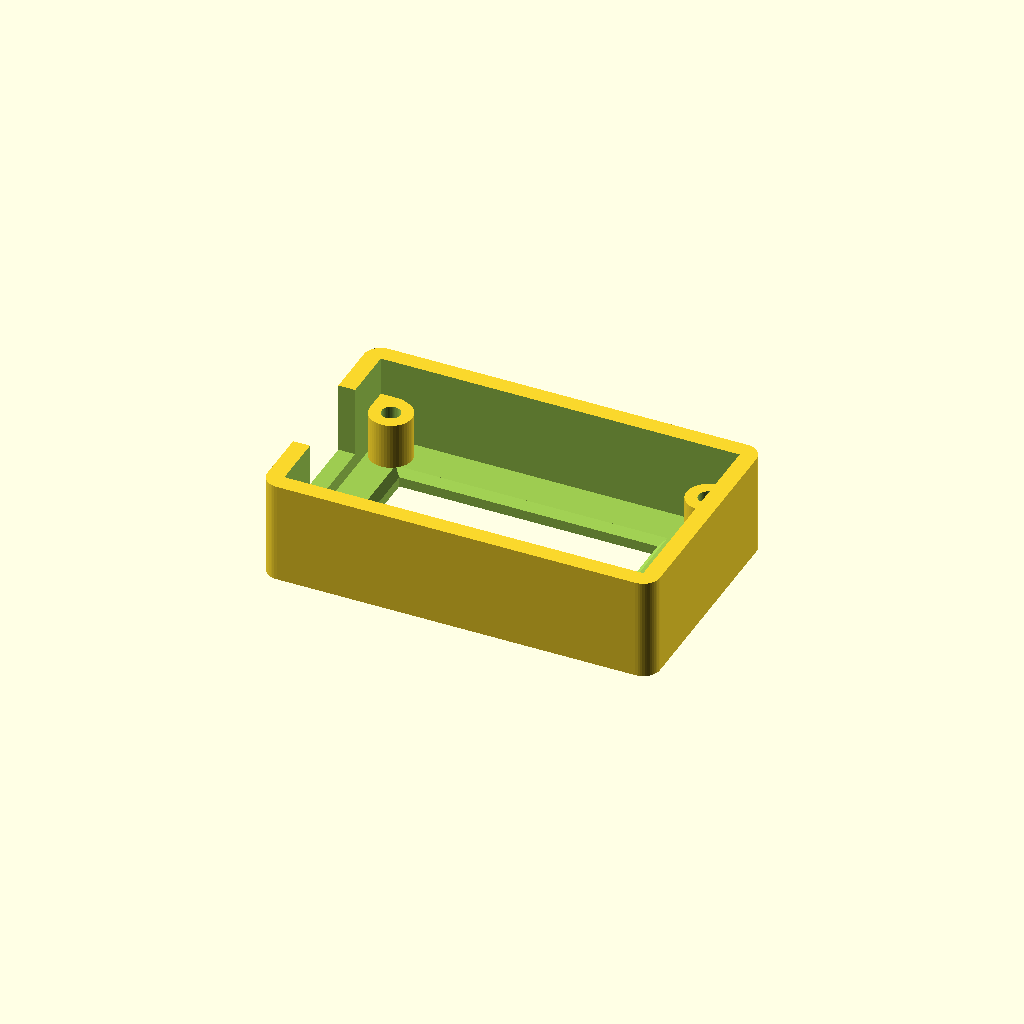
Cell 1 — every parameter at its default value.
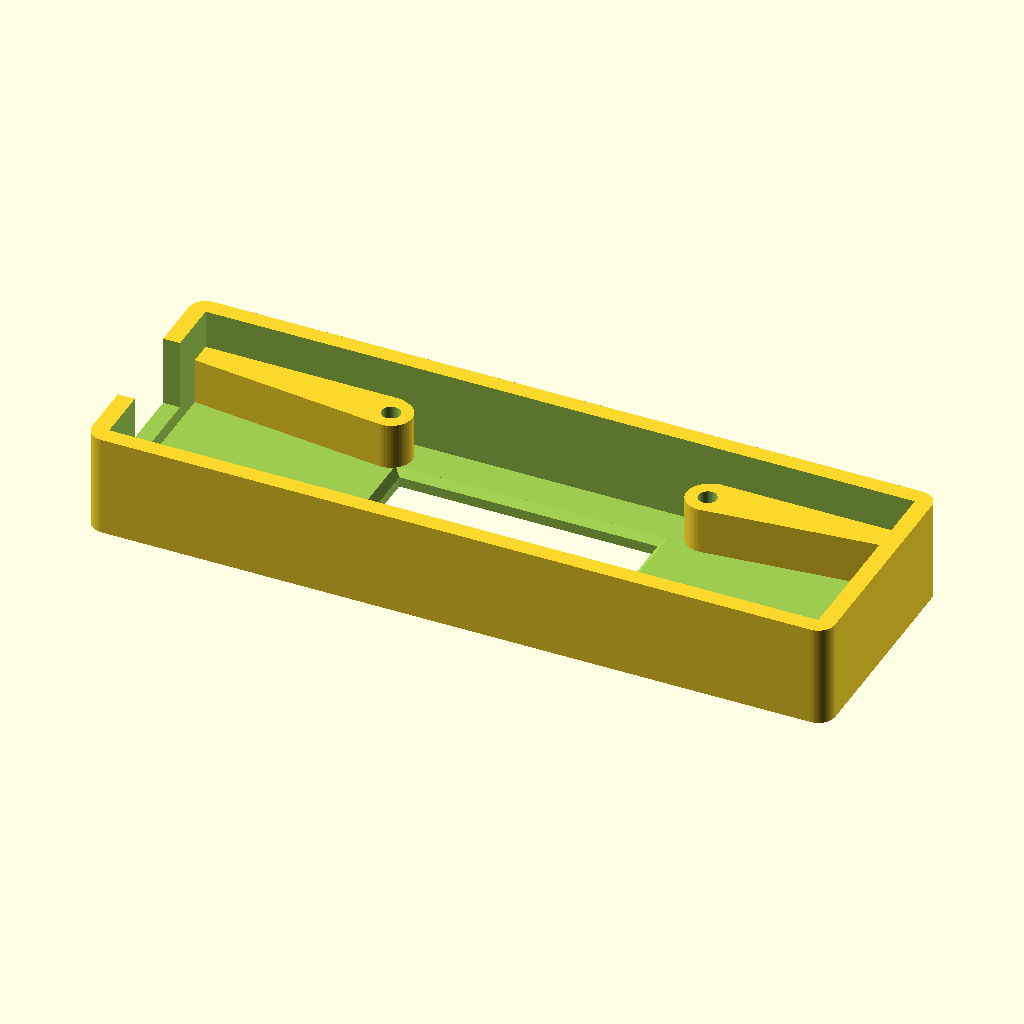
Cell 2: the same model with board_l = 83.
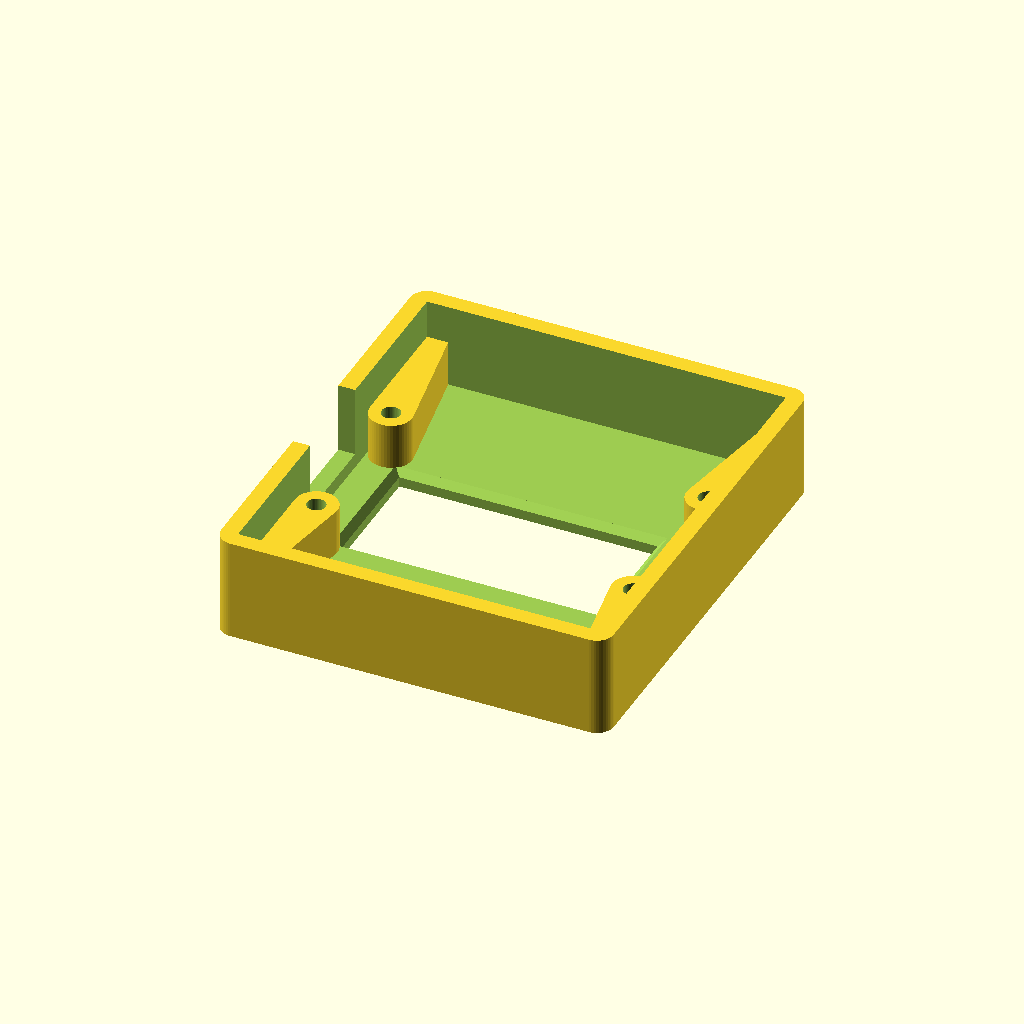
Cell 3: board_w = 47 (everything else at default).
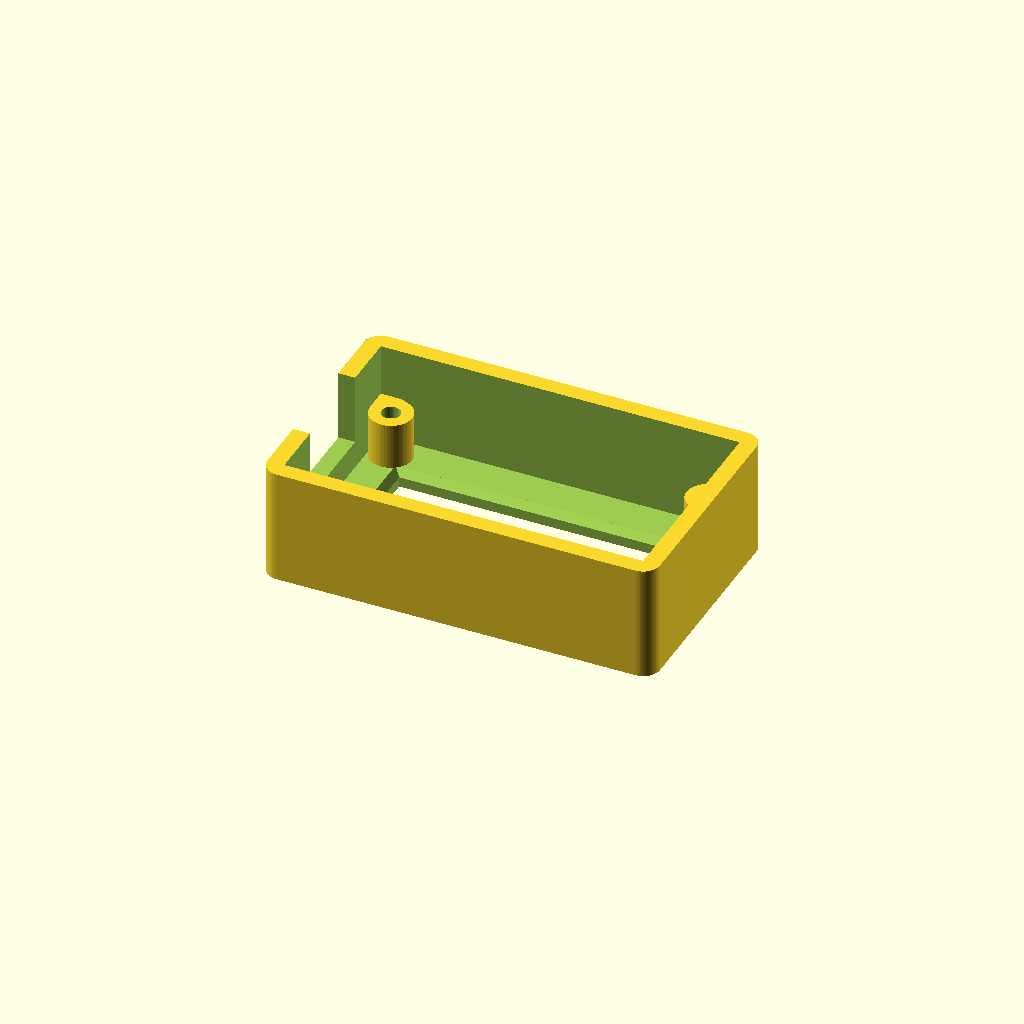
Cell 4 — board_t set to 3.2, the other parameters unchanged.
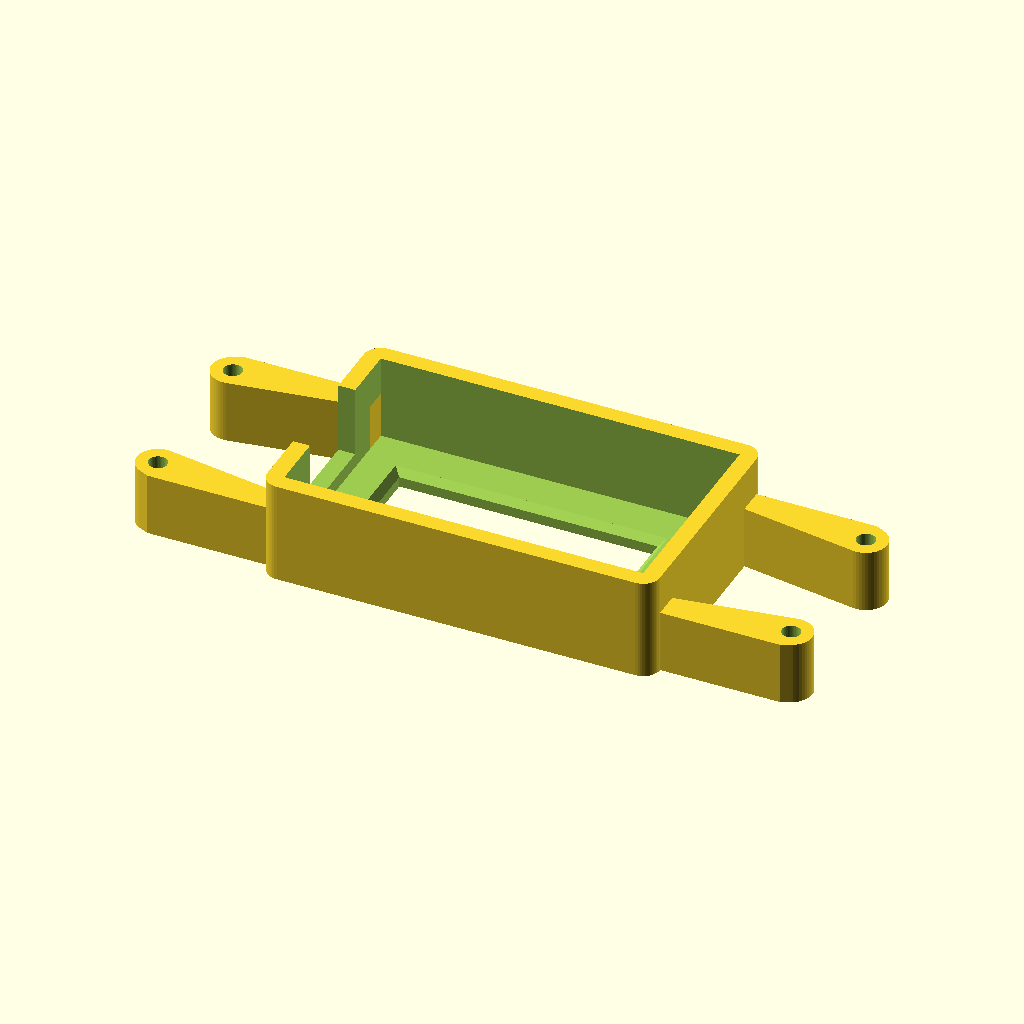
Cell 5 — hole_dx set to 75, the other parameters unchanged.
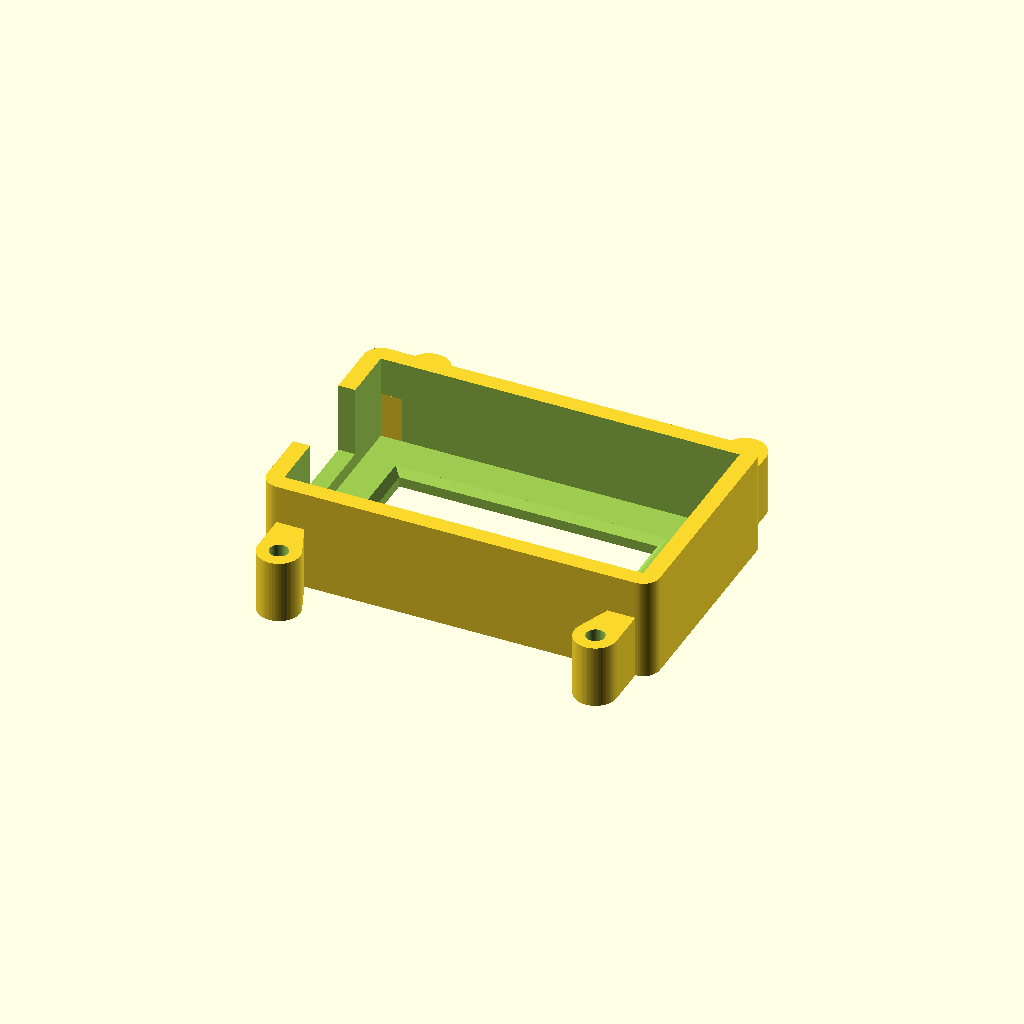
Cell 6 — hole_dy set to 38, the other parameters unchanged.
One fixed orthographic camera (rotation 55°, 0°, 25°; colour scheme Cornfield) for every cell.
Source of the model, projects/segment-display-enclosure/model.scad:
// Small enclosure for the TM1637 4-digit segment display module.
// Two prints. The shell prints face down: its outer front face is z = 0, the
// display looks out through a window, and the board's front rests on four posts
// fused into the corners. The module's right-angle header is on the board's
// front at the -X end; its bent pins point out along -X and the Dupont plug
// goes on at an angle to the side, through an opening in the -X end wall. The back cover (part-back.scad)
// closes the box: a tongue fills the end-wall notch above the plug, four tubes
// press on the board's flat back, and four M2.5 x 12 self-tappers go
// cover -> tube -> board -> post.

/* [Board] (calipers, owner) */
board_l = 41.5;
board_w = 23.5;
board_t = 1.6;       // guessed, standard PCB
hole_dx = 37.5;      // centre to centre, long side
hole_dy = 19;        // centre to centre, short side
hole_d = 2.8;

/* [Display] (calipers, owner) */
disp_l = 30;
disp_w = 14;
disp_h = 7;          // display face above the board's front
disp_dx = -1.35;     // toward the header (-X): clean end 7.1 (caliper). First print, window anchored 5 from the pin end: the display came through only with the board pushed hard to the clean-end wall, case holes then ~0.5 toward the pin end (owner, 2026-11-24)
disp_dy = -0.25;     // 4.5 to the -Y edge, 5 to +Y (caliper); -Y is the bottom edge seen from the front, pins on the right
disp_recess = 0.5;   // display face sits this far behind the shell's outer face
window_clear = 0.3;  // per side around the display body
window_chamfer = 0.8; // 45 deg lead-in on the window's inner edge, for a tight or different board (owner, 2026-11-25); the outer face stays flush

/* [Header] (owner, caliper) */
hdr_w = 10.2;        // 4 pins x 2.54
pin_span = 5;        // board's back surface to the top of the pins' bend
pin_out = 6.8;       // pins past the board edge
plug_clear = 0.4;    // added to the opening's height and per side of its width

/* [Shell] */
wall = 2;
face_t = 2;
board_clear = 0.5;   // per side, board edge to inner wall
corner_r = 2;
post_d = 5;
pilot_d = 2.2;       // M2.5 self-tapping into plastic, calibration pending
rear_clear = 3;      // board back to cover: solder joints only

/* [Back cover] */
cover_t = 2.5;
lip_h = 2;
lip_t = 1.2;
lip_clear = 0.25;    // per side, guessed, unmeasured fit
tube_d = 4.8;
screw_clear_d = 2.9;

part = "shell";      // shell | back | assembly

/* [Hidden] */
$fn = 48;
in_l = board_l + 2*board_clear;
in_w = board_w + 2*board_clear;
out_l = in_l + 2*wall;
out_w = in_w + 2*wall;
board_z = disp_recess + disp_h;            // board front face
shell_h = board_z + board_t + rear_clear;  // rim
holes = [for (sx = [-1, 1], sy = [-1, 1]) [sx*hole_dx/2, sy*hole_dy/2]];
notch_w = hdr_w + 2*plug_clear + 0.5;
notch_z = board_z + board_t - pin_span - plug_clear;  // bottom of the end-wall opening
tongue_clear = 0.2;

module rrect(l, w, r) { offset(r = r) square([l - 2*r, w - 2*r], center = true); }

// Keep-out for the display body inside the shell.
module disp_keepout() {
    translate([disp_dx, disp_dy, 0])
        square([disp_l + 2*window_clear, disp_w + 2*window_clear], center = true);
}

// Corner post: a round boss around the hole, filled out to the corner walls,
// clipped clear of the display body.
module posts_2d() {
    difference() {
        for (h = holes) hull() {
            translate(h) circle(d = post_d);
            translate([sign(h[0])*in_l/2, sign(h[1])*in_w/2]) square(0.01, center = true);
            translate([sign(h[0])*in_l/2, h[1]]) square(0.01, center = true);
            translate([h[0], sign(h[1])*in_w/2]) square(0.01, center = true);
        }
        disp_keepout();
    }
}

module shell() {
    difference() {
        union() {
            difference() {
                linear_extrude(shell_h) rrect(out_l, out_w, corner_r);
                translate([0, 0, face_t]) linear_extrude(shell_h) square([in_l, in_w], center = true);
            }
            linear_extrude(board_z) posts_2d();
        }
        translate([0, 0, -1]) linear_extrude(face_t + 2) disp_keepout();
        // 45 deg chamfer round the window's inner edge: widens upward, so it prints without support
        hull() {
            translate([0, 0, face_t - window_chamfer]) linear_extrude(0.01) disp_keepout();
            translate([0, 0, face_t]) linear_extrude(0.01) offset(delta = window_chamfer) disp_keepout();
        }
        for (h = holes) translate([h[0], h[1], face_t - 1]) cylinder(d = pilot_d, h = board_z);
        // header end: open from the rim down to the bottom of the plug window
        translate([-out_l/2 - 1, -notch_w/2, notch_z]) cube([wall + 2, notch_w, shell_h]);
    }
}

// Back cover, modelled as printed: outer face on the bed, lip, tubes and tongue up.
module back() {
    tongue_h = shell_h - (board_z + board_t);   // fills the notch from the rim down to the board's back
    difference() {
        union() {
            linear_extrude(cover_t) rrect(out_l, out_w, corner_r);
            translate([0, 0, cover_t]) linear_extrude(lip_h) difference() {
                square([in_l - 2*lip_clear, in_w - 2*lip_clear], center = true);
                square([in_l - 2*lip_clear - 2*lip_t, in_w - 2*lip_clear - 2*lip_t], center = true);
            }
            for (h = holes) translate([h[0], h[1], 0]) cylinder(d = tube_d, h = cover_t + rear_clear);
            // tongue sits in the -X end wall's notch
            translate([-out_l/2, -(notch_w/2 - tongue_clear), 0])
                cube([wall, notch_w - 2*tongue_clear, cover_t + tongue_h]);
        }
        for (h = holes) translate([h[0], h[1], -1]) cylinder(d = screw_clear_d, h = cover_t + rear_clear + 2);
    }
}

// Stand-ins for review renders only: board, display, header and plug.
module module_standin() {
    translate([0, 0, board_z]) linear_extrude(board_t) difference() {
        square([board_l, board_w], center = true);
        for (h = holes) translate(h) circle(d = hole_d);
    }
    translate([disp_dx, disp_dy, disp_recess]) linear_extrude(disp_h) square([disp_l, disp_w], center = true);
    pz = board_z + board_t - pin_span;
    translate([-board_l/2 - pin_out, -hdr_w/2, pz]) cube([pin_out + 2.5, hdr_w, 2.54]);   // header + bent pins
}

if (part == "shell") shell();
else if (part == "back") back();
else {
    shell();
    module_standin();
    translate([0, 0, shell_h + cover_t + 10]) rotate([180, 0, 0]) back();  // turned over, exploded 10 mm
}
Customizer parameters (derived from the source; name, type, default, range or options):
board_l: number, default 41.5
board_w: number, default 23.5
board_t: number, default 1.6
hole_dx: number, default 37.5
hole_dy: number, default 19
hole_d: number, default 2.8
disp_l: number, default 30
disp_w: number, default 14
disp_h: number, default 7
disp_dx: number, default -1.35
disp_dy: number, default -0.25
disp_recess: number, default 0.5
window_clear: number, default 0.3
window_chamfer: number, default 0.8
hdr_w: number, default 10.2
pin_span: number, default 5
pin_out: number, default 6.8
plug_clear: number, default 0.4
wall: number, default 2
face_t: number, default 2
board_clear: number, default 0.5
corner_r: number, default 2
post_d: number, default 5
pilot_d: number, default 2.2
rear_clear: number, default 3
cover_t: number, default 2.5
lip_h: number, default 2
lip_t: number, default 1.2
lip_clear: number, default 0.25
tube_d: number, default 4.8
screw_clear_d: number, default 2.9
part: string, default "shell"
